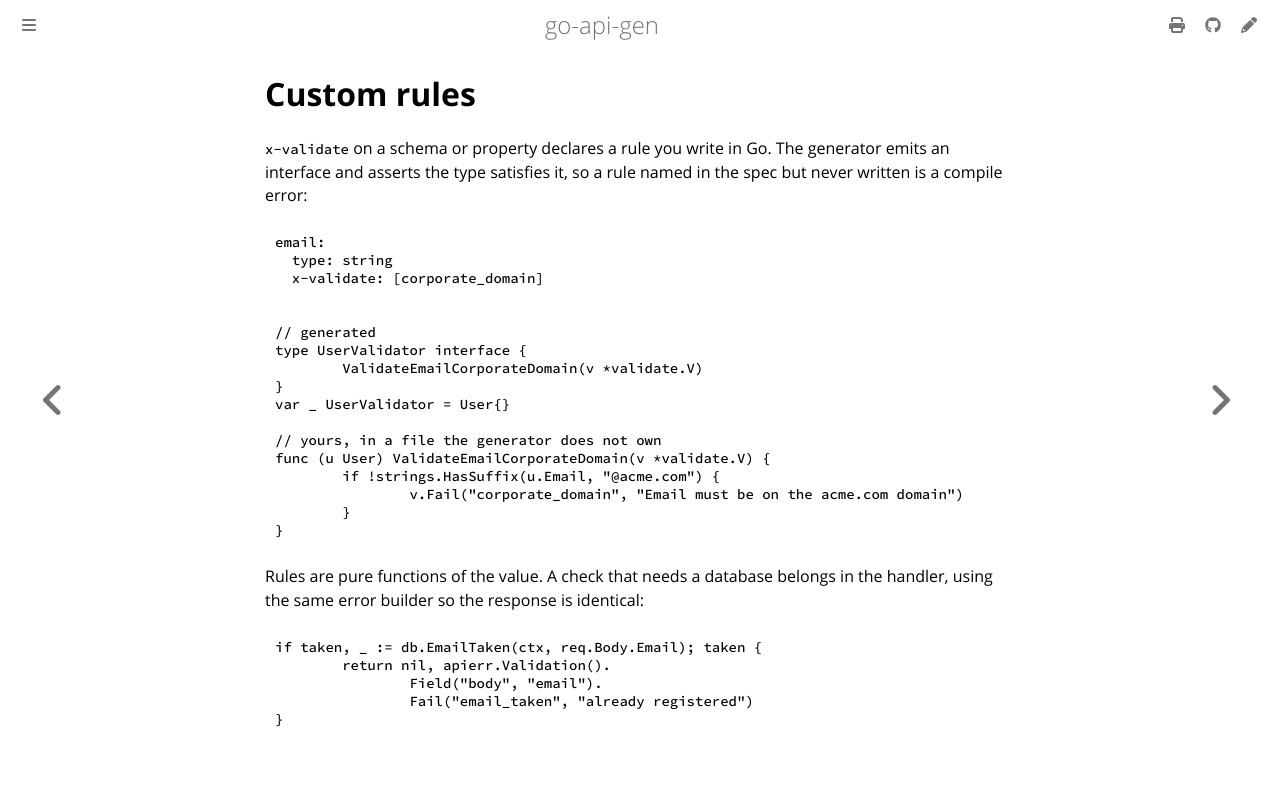

repository: franco-grobler/go-api-gen · page: custom-rules.html · generator: mdbook

# Custom rules

`x-validate` on a schema or property declares a rule you write in Go. The
generator emits an interface and asserts the type satisfies it, so a rule named
in the spec but never written is a compile error:

```yaml
email:
  type: string
  x-validate: [corporate_domain]
```

```go
// generated
type UserValidator interface {
	ValidateEmailCorporateDomain(v *validate.V)
}
var _ UserValidator = User{}

// yours, in a file the generator does not own
func (u User) ValidateEmailCorporateDomain(v *validate.V) {
	if !strings.HasSuffix(u.Email, "@acme.com") {
		v.Fail("corporate_domain", "Email must be on the acme.com domain")
	}
}
```

Rules are pure functions of the value. A check that needs a database belongs in
the handler, using the same error builder so the response is identical:

```go
if taken, _ := db.EmailTaken(ctx, req.Body.Email); taken {
	return nil, apierr.Validation().
		Field("body", "email").
		Fail("email_taken", "already registered")
}
```
